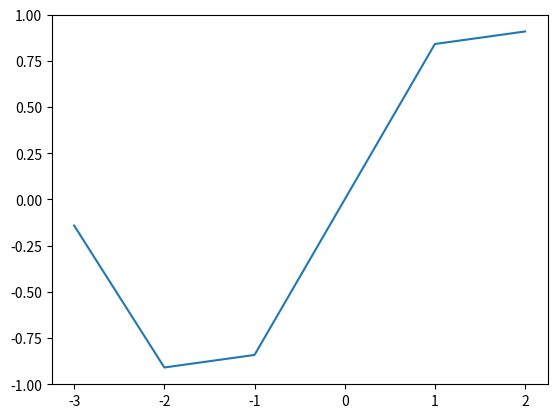

Python code for this plot:
import numpy as np
import matplotlib.pyplot as mpl


def plot_sine_curve() -> None:
    """
    The function compute the x and y coordinates for points on a sine curve and plot the points using matplotlib.
    :return: None
    """
    x = np.arange(-3, 3, 1)
    mpl.plot(x, np.sin(x))
    mpl.show()


if __name__ == "__main__":
    plot_sine_curve()
